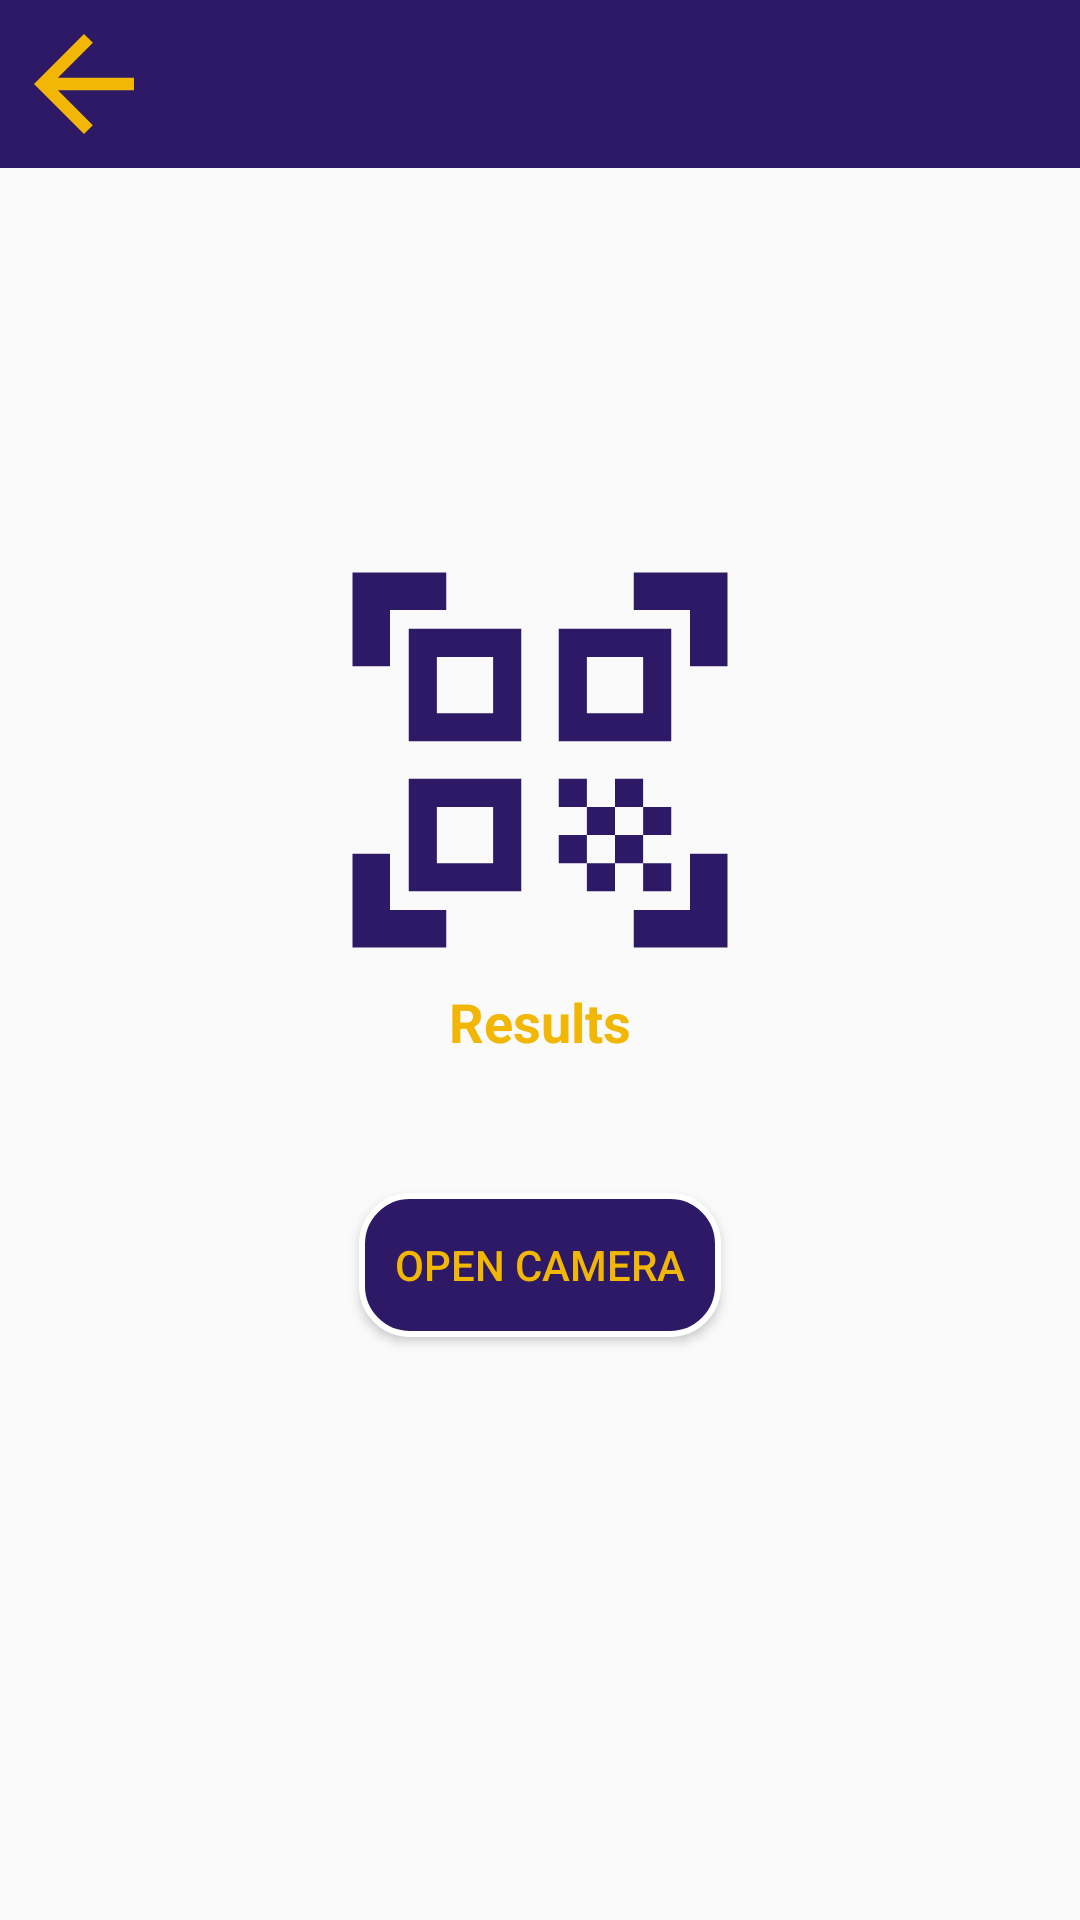

Layout XML and referenced resources for this Android screen:
<!-- AndroidManifest.xml: activity theme AppTheme -->
<!-- res/layout/activity_camera_scanner.xml -->
<?xml version="1.0" encoding="utf-8"?>
<RelativeLayout xmlns:android="http://schemas.android.com/apk/res/android"
    xmlns:app="http://schemas.android.com/apk/res-auto"
    xmlns:tools="http://schemas.android.com/tools"
    android:layout_width="match_parent"
    android:layout_height="match_parent"

    tools:context=".CameraScannerActivity">
    <androidx.appcompat.widget.Toolbar
        android:id="@+id/toolbar"
        android:layout_width="match_parent"
        android:layout_height="?attr/actionBarSize"
        android:background="?attr/colorPrimary"
        app:theme="@style/CustomToolbar"
        android:popupTheme="@style/ThemeOverlay.AppCompat.Light" />
    <RelativeLayout
        android:layout_width="match_parent"
        android:layout_height="wrap_content"
        android:layout_margin="15dp"
        android:layout_centerInParent="true"
        android:layout_gravity="center">

        <ImageView
            android:id="@+id/imageView"
            android:layout_width="150dp"
            android:layout_height="150dp"
            android:layout_centerHorizontal="true"
            android:src="@drawable/qr_code_scanner" />

        <TextView
            android:id="@+id/textViewResultsHeader"
            android:layout_width="wrap_content"
            android:layout_height="wrap_content"
            android:layout_below="@+id/imageView"
            android:layout_centerHorizontal="true"
            android:textColor="@color/colorSecondary"
            android:text="Results"
            android:textSize="18sp"
            android:textStyle="bold" />

        <TextView
            android:id="@+id/textViewResultsBody"
            android:layout_width="match_parent"
            android:layout_height="wrap_content"
            android:layout_below="@+id/textViewResultsHeader"
            android:layout_centerHorizontal="true"
            android:layout_marginTop="10dp"
            android:gravity="center" />

        
        <Button
            android:id="@+id/buttonOpenCamera"
            android:layout_width="wrap_content"
            android:layout_height="wrap_content"
            android:layout_centerHorizontal="true"
            android:text="@string/open_camera"
            android:textColor="@color/colorSecondary"
            android:padding="12dp"
            android:layout_below="@+id/textViewResultsBody"
            android:background="@drawable/button_background"
            android:layout_gravity="center"
            android:elevation="4dp"
            android:layout_margin="16dp" />

    </RelativeLayout>
</RelativeLayout>
<!-- resources referenced by this layout -->
<resources>
  <color name="colorSecondary">#f2b705</color>
  <!-- drawable button_background (drawable) -->
  <shape xmlns:android="http://schemas.android.com/apk/res/android">
      <solid android:color="@color/colorPrimary" /> 
      <corners android:radius="16dp" /> 
      <stroke
          android:width="2dp"
          android:color="#FFFFFF" /> 
  </shape>
  <!-- drawable qr_code_scanner (drawable) -->
  <vector xmlns:android="http://schemas.android.com/apk/res/android"
      android:height="24dp"
      android:tint="@color/colorPrimary"
      android:viewportHeight="24"
      android:viewportWidth="24" android:width="24dp">
        
      <path android:fillColor="@android:color/white"
          android:pathData="M9.5,6.5v3h-3v-3H9.5M12,
          5H5v6h6V5L11,5zM9.5,14.5v3h-3v-3H9.5M11,
          13H5v6h6V13L11,13zM17.5,6.5v3h-3v-3H17.5M19,
          5h-6v6h6V5L19,5zM13,
          13h1.5v1.5H13V13zM14.5,
          14.5H16V16h-1.5V14.5zM16,13h1.5v1.5H16V13zM13,16h1.5v1.5H13V16zM14.5,17.5H16V19h-1.5V17.5zM16,16h1.5v1.5H16V16zM17.5,14.5H19V16h-1.5V14.5zM17.5,17.5H19V19h-1.5V17.5zM22,7h-2V4h-3V2h5V7zM22,22v-5h-2v3h-3v2H22zM2,22h5v-2H4v-3H2V22zM2,2v5h2V4h3V2H2z"/>
  
  </vector>
  <string name="open_camera">Open Camera</string>
  <style name="CustomToolbar" parent="Widget.AppCompat.Toolbar">
          <item name="android:background">?attr/colorPrimary</item>
          <item name="android:popupTheme">@style/ThemeOverlay.AppCompat.Light</item>
           <item name="navigationIcon">@drawable/ic_back_arrow</item> 
      </style>
  <style name="AppTheme" parent="Theme.AppCompat.Light.NoActionBar">
          
          <item name="colorPrimary">@color/colorPrimary</item>
          <item name="colorPrimaryDark">@color/colorPrimaryDark</item>
          <item name="android:statusBarColor">@android:color/transparent</item>
          
          <item name="windowNoTitle">true</item>
          <item name="android:fitsSystemWindows">true</item>
          <item name="windowActionBar">false</item>
  
          <item name="colorAccent">@color/colorPrimaryDark</item>
  
      </style>
  <color name="colorPrimary">#2d1966</color>
  <!-- drawable ic_back_arrow (drawable) -->
  <vector xmlns:android="http://schemas.android.com/apk/res/android"
      android:autoMirrored="true"
      android:height="50dp"
      android:tint="@color/colorSecondary"
      android:viewportHeight="24"
      android:viewportWidth="24"
      android:width="50dp">
        
      <path android:fillColor="@android:color/white"
          android:pathData="M20,11H7.83l5.59,-5.59L12,4l-8,8 8,8 1.41,-1.41L7.83,13H20v-2z"/>
      
  </vector>
  <color name="colorPrimaryDark">#FF7F00</color>
</resources>
